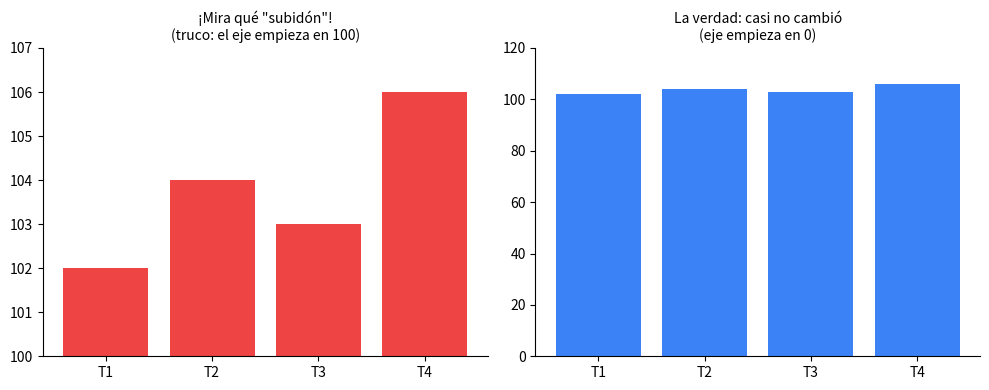

Write the Python code that produced this figure.
# Veamos en 10 segundos por que "como" se muestra un dato cambia la historia
import matplotlib.pyplot as plt

trimestres = ['T1', 'T2', 'T3', 'T4']
ingresos = [102, 104, 103, 106]  # el cambio real es chiquito: 4%

fig, axes = plt.subplots(1, 2, figsize=(10, 4))

axes[0].bar(trimestres, ingresos, color='#ef4444')
axes[0].set_ylim(100, 107)
axes[0].set_title('¡Mira qué "subidón"!\n(truco: el eje empieza en 100)', fontsize=10)

axes[1].bar(trimestres, ingresos, color='#3b82f6')
axes[1].set_ylim(0, 120)
axes[1].set_title('La verdad: casi no cambió\n(eje empieza en 0)', fontsize=10)

for ax in axes:
    ax.spines['top'].set_visible(False)
    ax.spines['right'].set_visible(False)

plt.tight_layout()
plt.show()
print("Mismos numeros. Dos historias distintas. Bienvenido al capitulo 1.")
